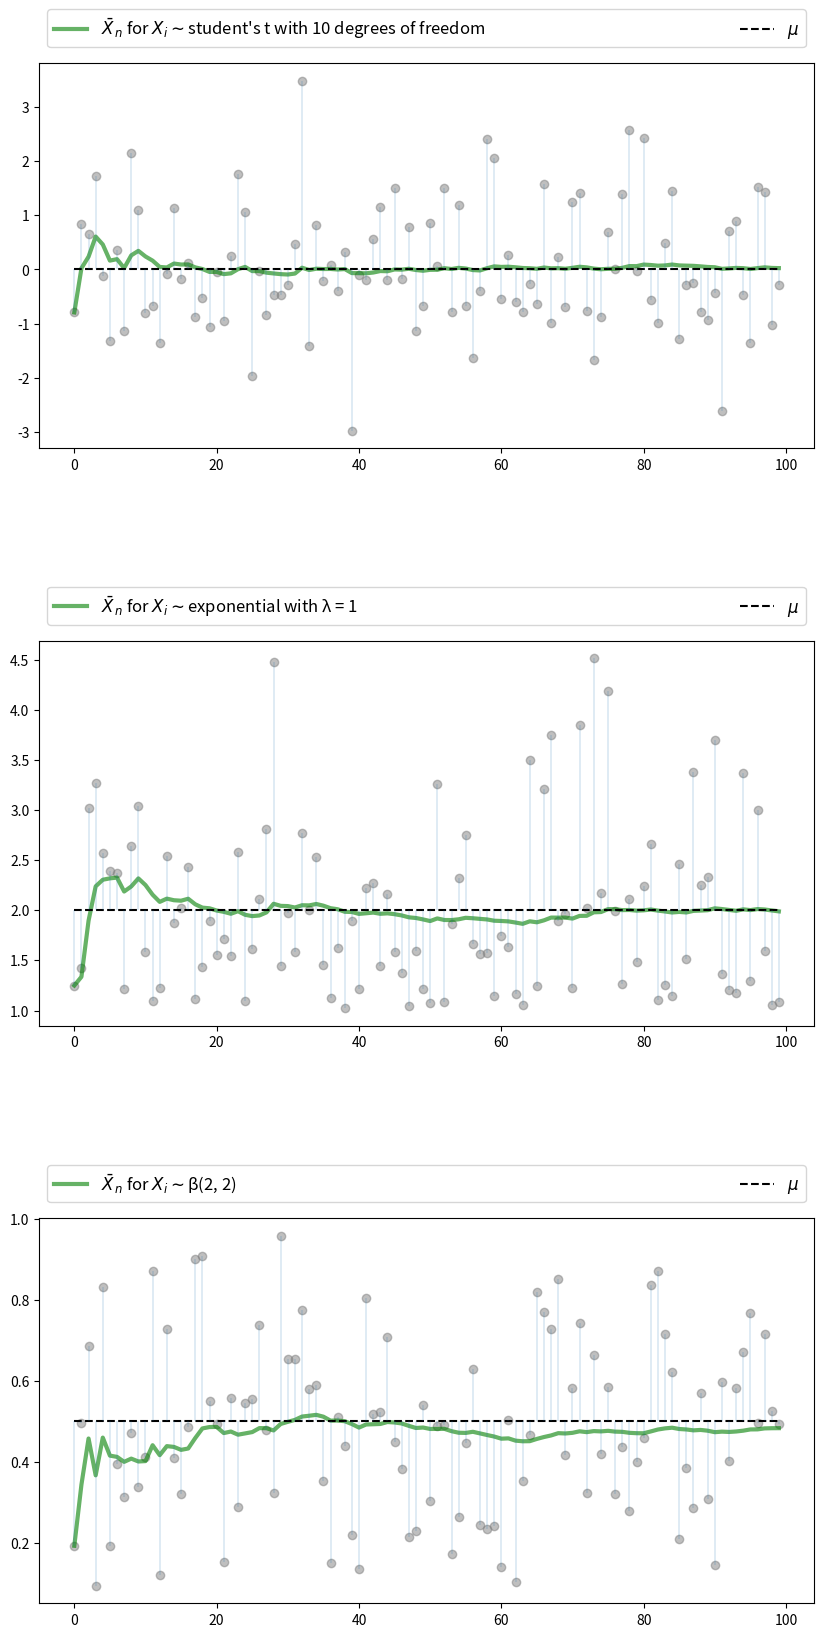
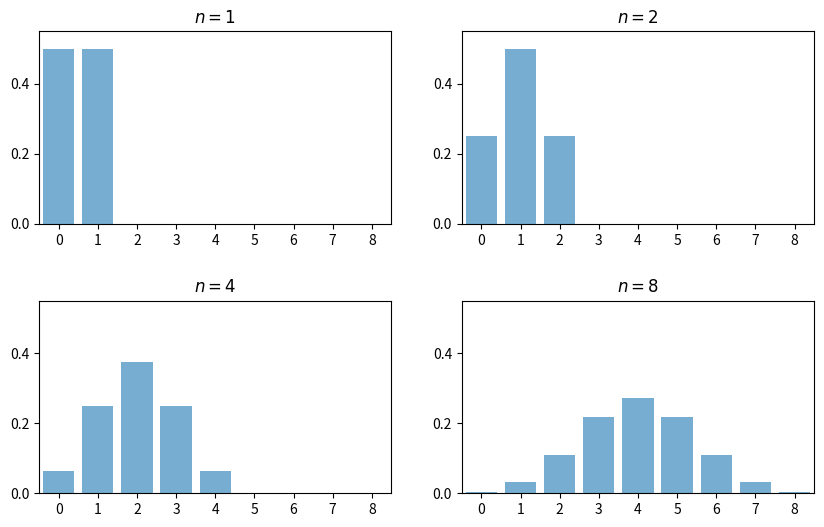
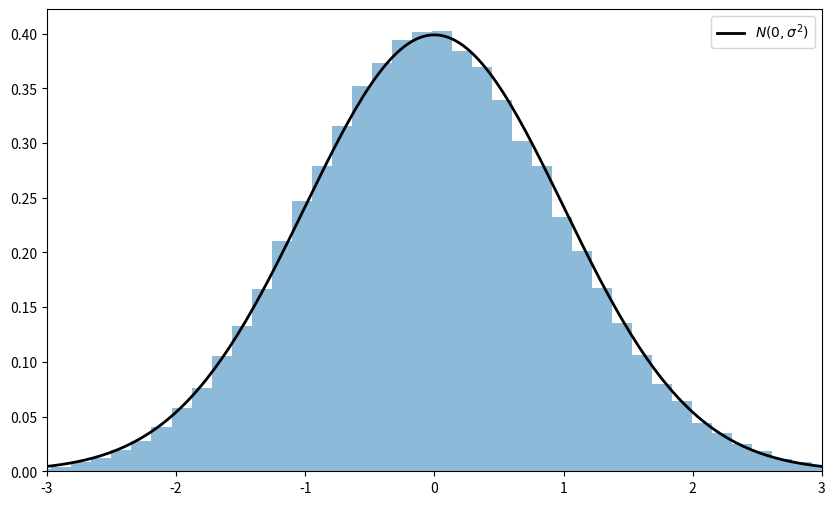

Python code for these plots, in order: (Note: this script raises an exception after producing the figures.)
import random
import numpy as np
import matplotlib.pyplot as plt
%matplotlib inline
from scipy.stats import t, beta, lognorm, expon, gamma, uniform, cauchy
from scipy.stats import gaussian_kde, poisson, binom, norm, chi2
from mpl_toolkits.mplot3d import Axes3D
from matplotlib.collections import PolyCollection
from scipy.linalg import inv, sqrtm

n = 100

# Arbitrary collection of distributions
distributions = {"student's t with 10 degrees of freedom": t(10),
                 "β(2, 2)": beta(2, 2),
                 "lognormal LN(0, 1/2)": lognorm(0.5),
                 "γ(5, 1/2)": gamma(5, scale=2),
                 "poisson(4)": poisson(4),
                 "exponential with λ = 1": expon(1)}

# Create a figure and some axes
num_plots = 3
fig, axes = plt.subplots(num_plots, 1, figsize=(10, 20))

# Set some plotting parameters to improve layout
bbox = (0., 1.02, 1., .102)
legend_args = {'ncol': 2,
               'bbox_to_anchor': bbox,
               'loc': 3,
               'mode': 'expand'}
plt.subplots_adjust(hspace=0.5)

for ax in axes:
    # Choose a randomly selected distribution
    name = random.choice(list(distributions.keys()))
    distribution = distributions.pop(name)

    # Generate n draws from the distribution
    data = distribution.rvs(n)

    # Compute sample mean at each n
    sample_mean = np.empty(n)
    for i in range(n):
        sample_mean[i] = np.mean(data[:i+1])

    # Plot
    ax.plot(list(range(n)), data, 'o', color='grey', alpha=0.5)
    axlabel = '$\\bar X_n$ for $X_i \sim$' + name
    ax.plot(list(range(n)), sample_mean, 'g-', lw=3, alpha=0.6, label=axlabel)
    m = distribution.mean()
    ax.plot(list(range(n)), [m] * n, 'k--', lw=1.5, label='$\mu$')
    ax.vlines(list(range(n)), m, data, lw=0.2)
    ax.legend(**legend_args, fontsize=12)

plt.show()

fig, axes = plt.subplots(2, 2, figsize=(10, 6))
plt.subplots_adjust(hspace=0.4)
axes = axes.flatten()
ns = [1, 2, 4, 8]
dom = list(range(9))

for ax, n in zip(axes, ns):
    b = binom(n, 0.5)
    ax.bar(dom, b.pmf(dom), alpha=0.6, align='center')
    ax.set(xlim=(-0.5, 8.5), ylim=(0, 0.55),
           xticks=list(range(9)), yticks=(0, 0.2, 0.4),
           title=f'$n = {n}$')

plt.show()

# Set parameters
n = 250                  # Choice of n
k = 100000               # Number of draws of Y_n
distribution = expon(2)  # Exponential distribution, λ = 1/2
μ, s = distribution.mean(), distribution.std()

# Draw underlying RVs. Each row contains a draw of X_1,..,X_n
data = distribution.rvs((k, n))
# Compute mean of each row, producing k draws of \bar X_n
sample_means = data.mean(axis=1)
# Generate observations of Y_n
Y = np.sqrt(n) * (sample_means - μ)

# Plot
fig, ax = plt.subplots(figsize=(10, 6))
xmin, xmax = -3 * s, 3 * s
ax.set_xlim(xmin, xmax)
ax.hist(Y, bins=60, alpha=0.5, density=True)
xgrid = np.linspace(xmin, xmax, 200)
ax.plot(xgrid, norm.pdf(xgrid, scale=s), 'k-', lw=2, label='$N(0, \sigma^2)$')
ax.legend()

plt.show()

beta_dist = beta(2, 2)

def gen_x_draws(k):
    """
    Returns a flat array containing k independent draws from the
    distribution of X, the underlying random variable.  This distribution
    is itself a convex combination of three beta distributions.
    """
    bdraws = beta_dist.rvs((3, k))
    # Transform rows, so each represents a different distribution
    bdraws[0, :] -= 0.5
    bdraws[1, :] += 0.6
    bdraws[2, :] -= 1.1
    # Set X[i] = bdraws[j, i], where j is a random draw from {0, 1, 2}
    js = np.random.randint(0, 2, size=k)
    X = bdraws[js, np.arange(k)]
    # Rescale, so that the random variable is zero mean
    m, sigma = X.mean(), X.std()
    return (X - m) / sigma

nmax = 5
reps = 100000
ns = list(range(1, nmax + 1))

# Form a matrix Z such that each column is reps independent draws of X
Z = np.empty((reps, nmax))
for i in range(nmax):
    Z[:, i] = gen_x_draws(reps)
# Take cumulative sum across columns
S = Z.cumsum(axis=1)
# Multiply j-th column by sqrt j
Y = (1 / np.sqrt(ns)) * S

# Plot
fig = plt.figure(figsize = (10, 6))
ax = fig.gca(projection='3d')

a, b = -3, 3
gs = 100
xs = np.linspace(a, b, gs)

# Build verts
greys = np.linspace(0.3, 0.7, nmax)
verts = []
for n in ns:
    density = gaussian_kde(Y[:, n-1])
    ys = density(xs)
    verts.append(list(zip(xs, ys)))

poly = PolyCollection(verts, facecolors=[str(g) for g in greys])
poly.set_alpha(0.85)
ax.add_collection3d(poly, zs=ns, zdir='x')

ax.set(xlim3d=(1, nmax), xticks=(ns), ylabel='$Y_n$', zlabel='$p(y_n)$',
       xlabel=("n"), yticks=((-3, 0, 3)), ylim3d=(a, b),
       zlim3d=(0, 0.4), zticks=((0.2, 0.4)))
ax.invert_xaxis()
# Rotates the plot 30 deg on z axis and 45 deg on x axis
ax.view_init(30, 45)
plt.show()

"""
Illustrates the delta method, a consequence of the central limit theorem.
"""

# Set parameters
n = 250
replications = 100000
distribution = uniform(loc=0, scale=(np.pi / 2))
μ, s = distribution.mean(), distribution.std()

g = np.sin
g_prime = np.cos

# Generate obs of sqrt{n} (g(X_n) - g(μ))
data = distribution.rvs((replications, n))
sample_means = data.mean(axis=1)  # Compute mean of each row
error_obs = np.sqrt(n) * (g(sample_means) - g(μ))

# Plot
asymptotic_sd = g_prime(μ) * s
fig, ax = plt.subplots(figsize=(10, 6))
xmin = -3 * g_prime(μ) * s
xmax = -xmin
ax.set_xlim(xmin, xmax)
ax.hist(error_obs, bins=60, alpha=0.5, density=True)
xgrid = np.linspace(xmin, xmax, 200)
lb = "$N(0, g'(\mu)^2  \sigma^2)$"
ax.plot(xgrid, norm.pdf(xgrid, scale=asymptotic_sd), 'k-', lw=2, label=lb)
ax.legend()
plt.show()

# Set parameters
n = 250
replications = 50000
dw = uniform(loc=-1, scale=2)  # Uniform(-1, 1)
du = uniform(loc=-2, scale=4)  # Uniform(-2, 2)
sw, su = dw.std(), du.std()
vw, vu = sw**2, su**2
Σ = ((vw, vw), (vw, vw + vu))
Σ = np.array(Σ)

# Compute Σ^{-1/2}
Q = inv(sqrtm(Σ))

# Generate observations of the normalized sample mean
error_obs = np.empty((2, replications))
for i in range(replications):
    # Generate one sequence of bivariate shocks
    X = np.empty((2, n))
    W = dw.rvs(n)
    U = du.rvs(n)
    # Construct the n observations of the random vector
    X[0, :] = W
    X[1, :] = W + U
    # Construct the i-th observation of Y_n
    error_obs[:, i] = np.sqrt(n) * X.mean(axis=1)

# Premultiply by Q and then take the squared norm
temp = Q @ error_obs
chisq_obs = np.sum(temp**2, axis=0)

# Plot
fig, ax = plt.subplots(figsize=(10, 6))
xmax = 8
ax.set_xlim(0, xmax)
xgrid = np.linspace(0, xmax, 200)
lb = "Chi-squared with 2 degrees of freedom"
ax.plot(xgrid, chi2.pdf(xgrid, 2), 'k-', lw=2, label=lb)
ax.legend()
ax.hist(chisq_obs, bins=50, density=True)
plt.show()